Run: headless pygame with SDL's dummy video driver; simulated clock (each Clock.tick advances the game by its frame time, no real sleeping); random seed 0; keys injected as events and as key.get_pressed() state; no mouse input.
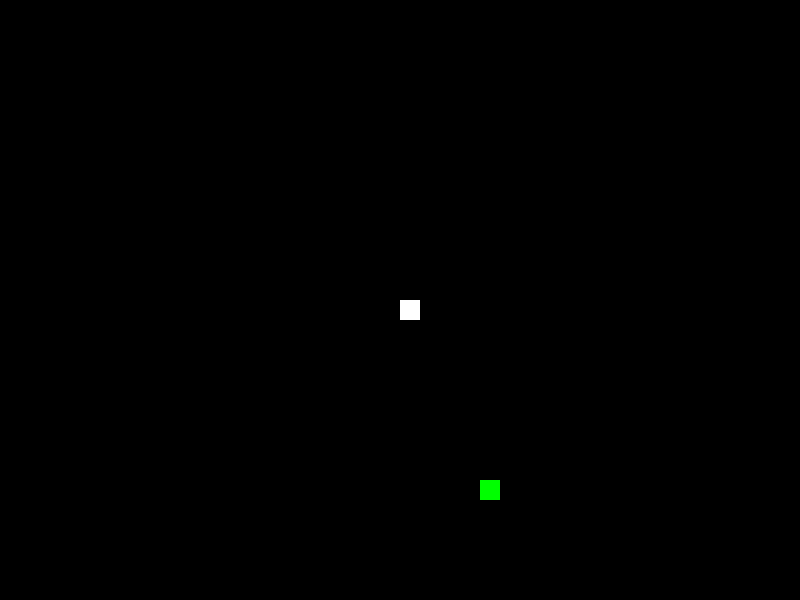
Frame 1 of 4 · flips 1–60 · no input
Frame 2 of 4 · flips 61–180 · tapped SPACE, RETURN · held RIGHT (→), D · screen unchanged from frame 1, image omitted
Frame 3 of 4 · flips 181–300 · held DOWN (↓), S · screen unchanged from frame 2, image omitted
Frame 4 of 4 · flips 301–420 · held LEFT (←), A, UP (↑), W · screen unchanged from frame 3, image omitted

The pygame program that drew these frames:

import pygame
import random

# 定义屏幕大小和方格大小
SCREEN_WIDTH, SCREEN_HEIGHT = 800, 600
GRID_SIZE = 20

# 定义颜色
WHITE = (255, 255, 255)
RED = (255, 0, 0)
GREEN = (0, 255, 0)
BLACK = (0, 0, 0)

# 初始化Pygame
pygame.init()

# 创建游戏窗口
screen = pygame.display.set_mode((SCREEN_WIDTH, SCREEN_HEIGHT))
pygame.display.set_caption("贪食蛇游戏")

# 定义贪食蛇的初始位置和长度
snake = [(SCREEN_WIDTH // 2, SCREEN_HEIGHT // 2)]
snake_length = 1

# 定义贪食蛇的初始移动方向
direction = (0, -GRID_SIZE)

# 生成食物的初始位置
food = (random.randint(0, (SCREEN_WIDTH // GRID_SIZE) - 1) * GRID_SIZE,
        random.randint(0, (SCREEN_HEIGHT // GRID_SIZE) - 1) * GRID_SIZE)

# 设置游戏时钟
clock = pygame.time.Clock()

# 定义游戏结束的标志
game_over = False

while not game_over:
    for event in pygame.event.get():
        if event.type == pygame.QUIT:
            game_over = True

    # 获取键盘输入，控制贪食蛇移动方向
    keys = pygame.key.get_pressed()
    if keys[pygame.K_LEFT] and direction != (GRID_SIZE, 0):
        direction = (-GRID_SIZE, 0)
    elif keys[pygame.K_RIGHT] and direction != (-GRID_SIZE, 0):
        direction = (GRID_SIZE, 0)
    elif keys[pygame.K_UP] and direction != (0, GRID_SIZE):
        direction = (0, -GRID_SIZE)
    elif keys[pygame.K_DOWN] and direction != (0, -GRID_SIZE):
        direction = (0, GRID_SIZE)

    # 更新贪食蛇的位置
    head_x, head_y = snake[0]
    dx, dy = direction
    new_head = ((head_x + dx) % SCREEN_WIDTH, (head_y + dy) % SCREEN_HEIGHT)
    snake.insert(0, new_head)

    # 判断是否吃到食物
    if snake[0] == food:
        snake_length += 1
        food = (random.randint(0, (SCREEN_WIDTH // GRID_SIZE) - 1) * GRID_SIZE,
                random.randint(0, (SCREEN_HEIGHT // GRID_SIZE) - 1) * GRID_SIZE)
    
    # 控制贪食蛇长度
    if len(snake) > snake_length:
        snake.pop()

    # 绘制游戏画面
    screen.fill(BLACK)
    pygame.draw.rect(screen, GREEN, (food[0], food[1], GRID_SIZE, GRID_SIZE))
    for segment in snake:
        pygame.draw.rect(screen, WHITE, (segment[0], segment[1], GRID_SIZE, GRID_SIZE))

    # 刷新屏幕
    pygame.display.flip()

    # 控制游戏速度
    clock.tick(10)

# 退出游戏
pygame.quit()
